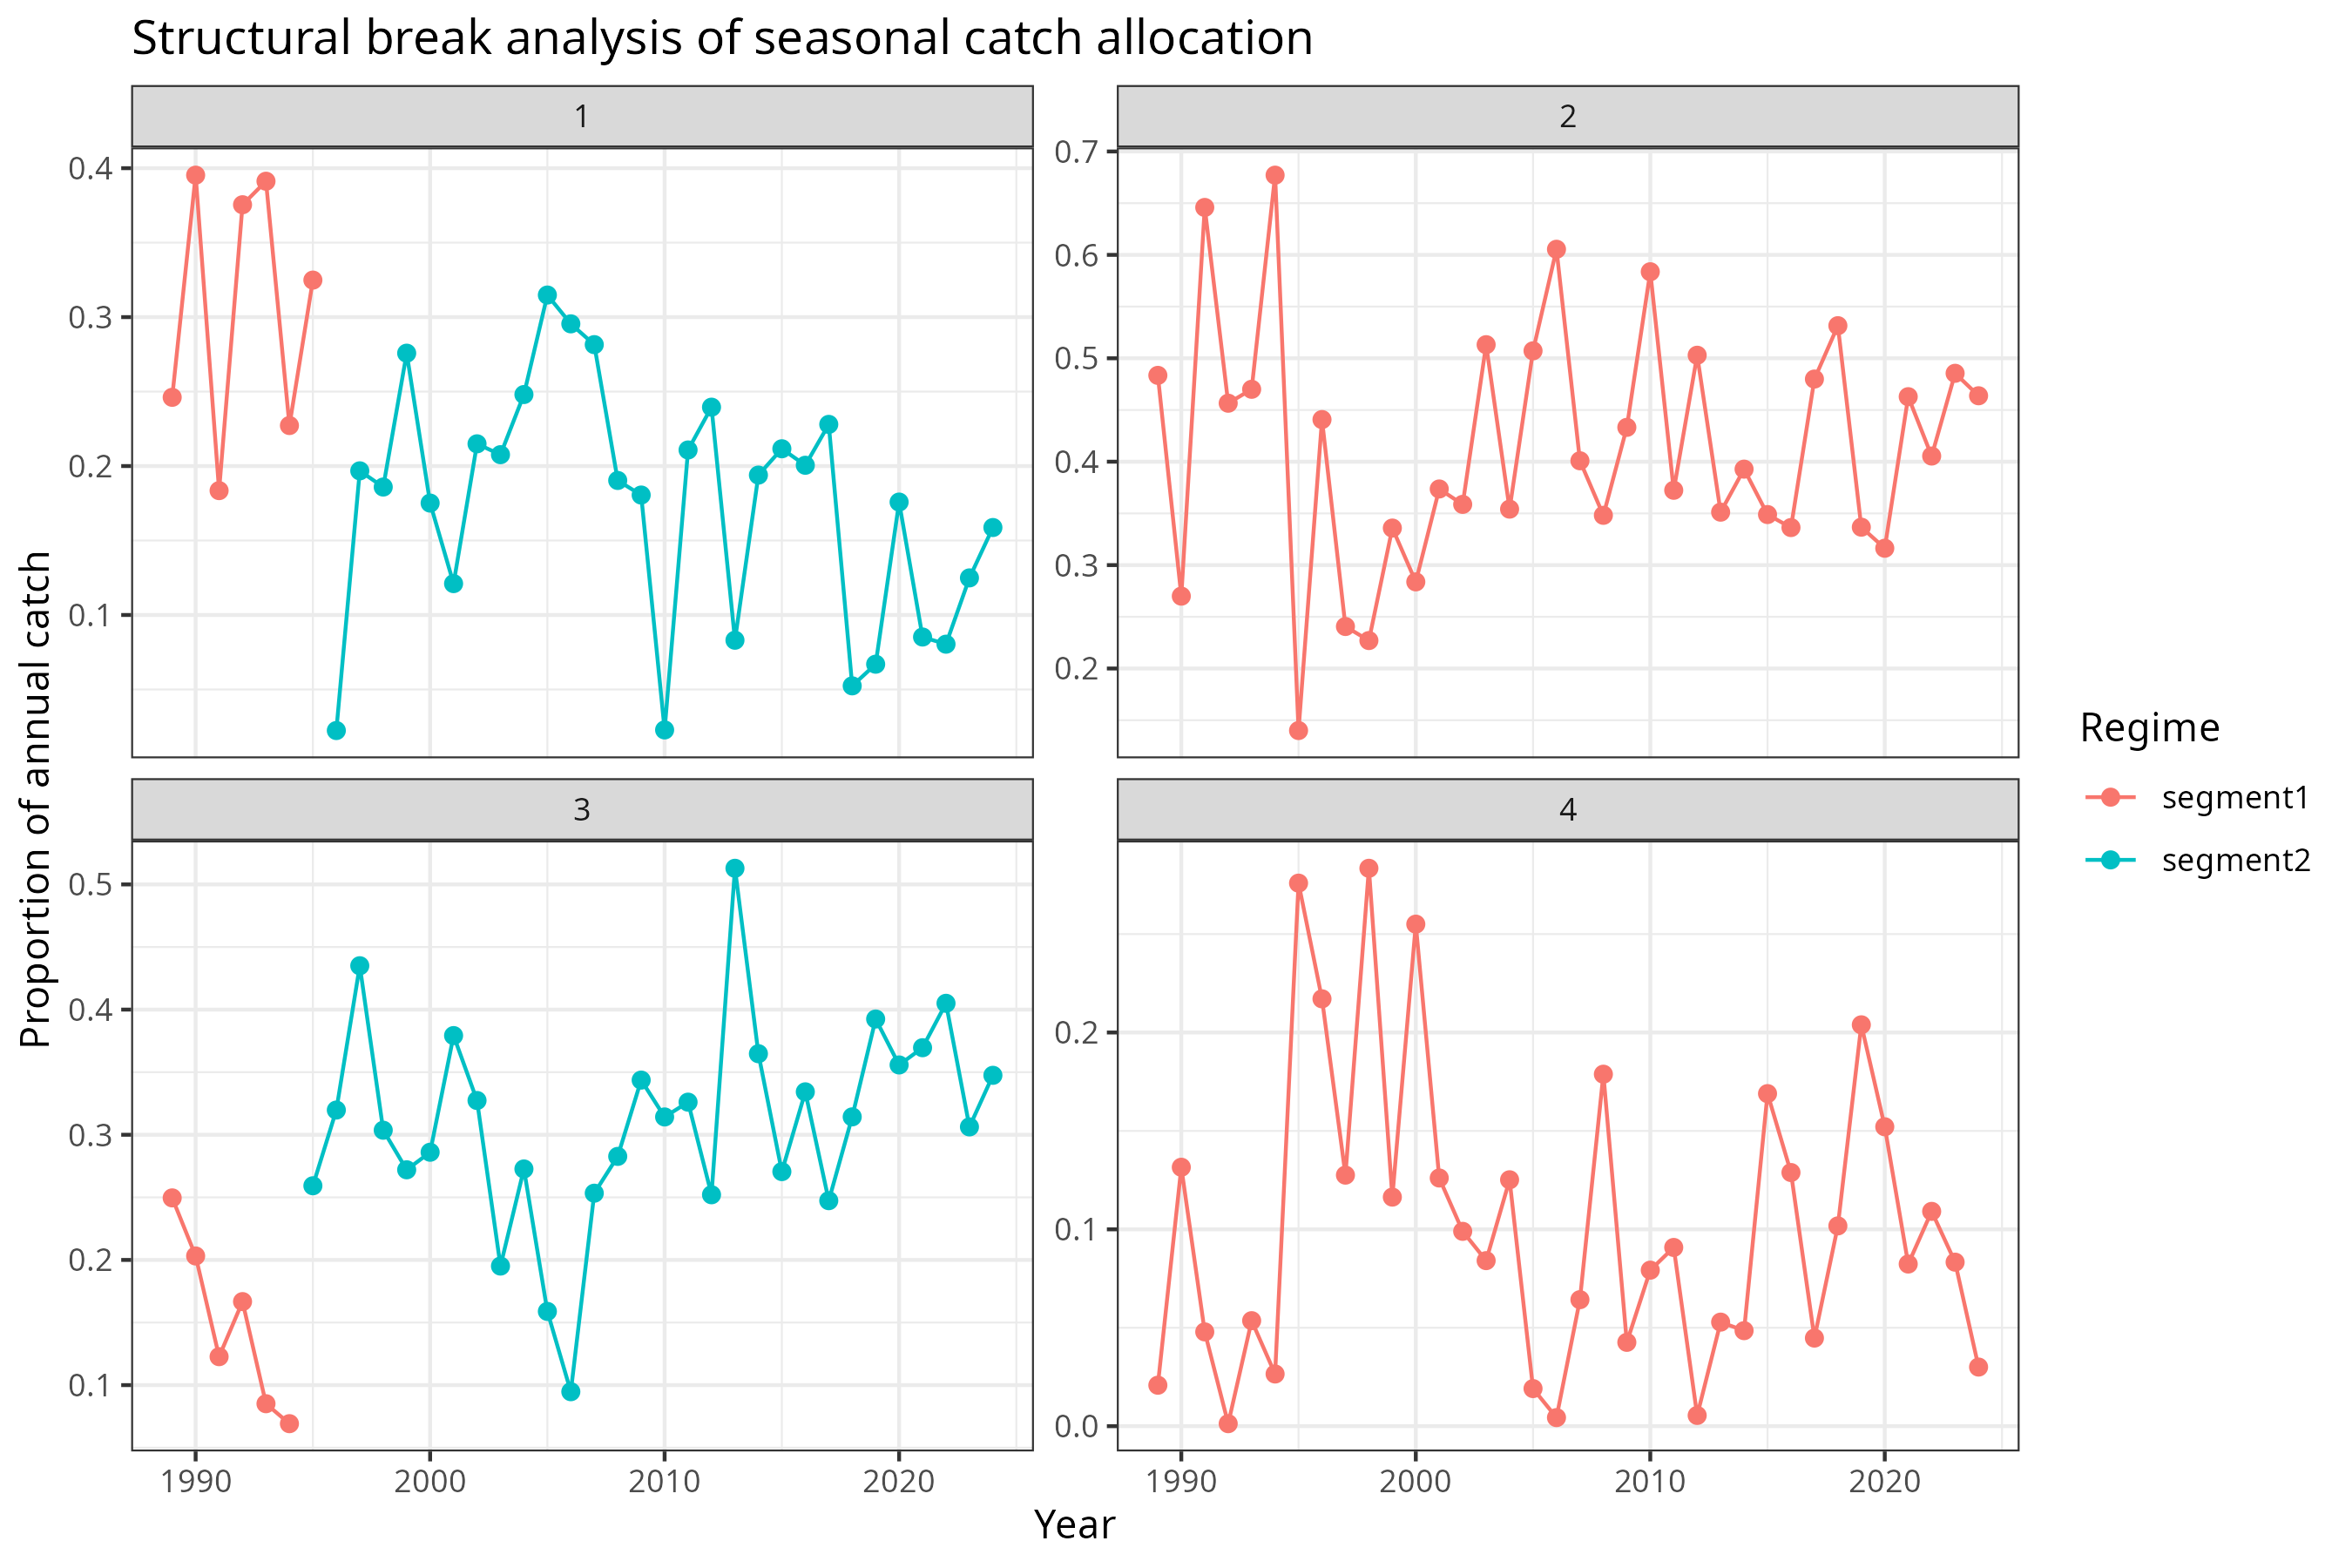

Values plotted in this chart, from the file beside it:
season, n_breaks, break_years, bic_min
1, 1, 1995, -66.61
2, 0, , -46.12
3, 1, 1994, -70.23
4, 0, , -86.59
